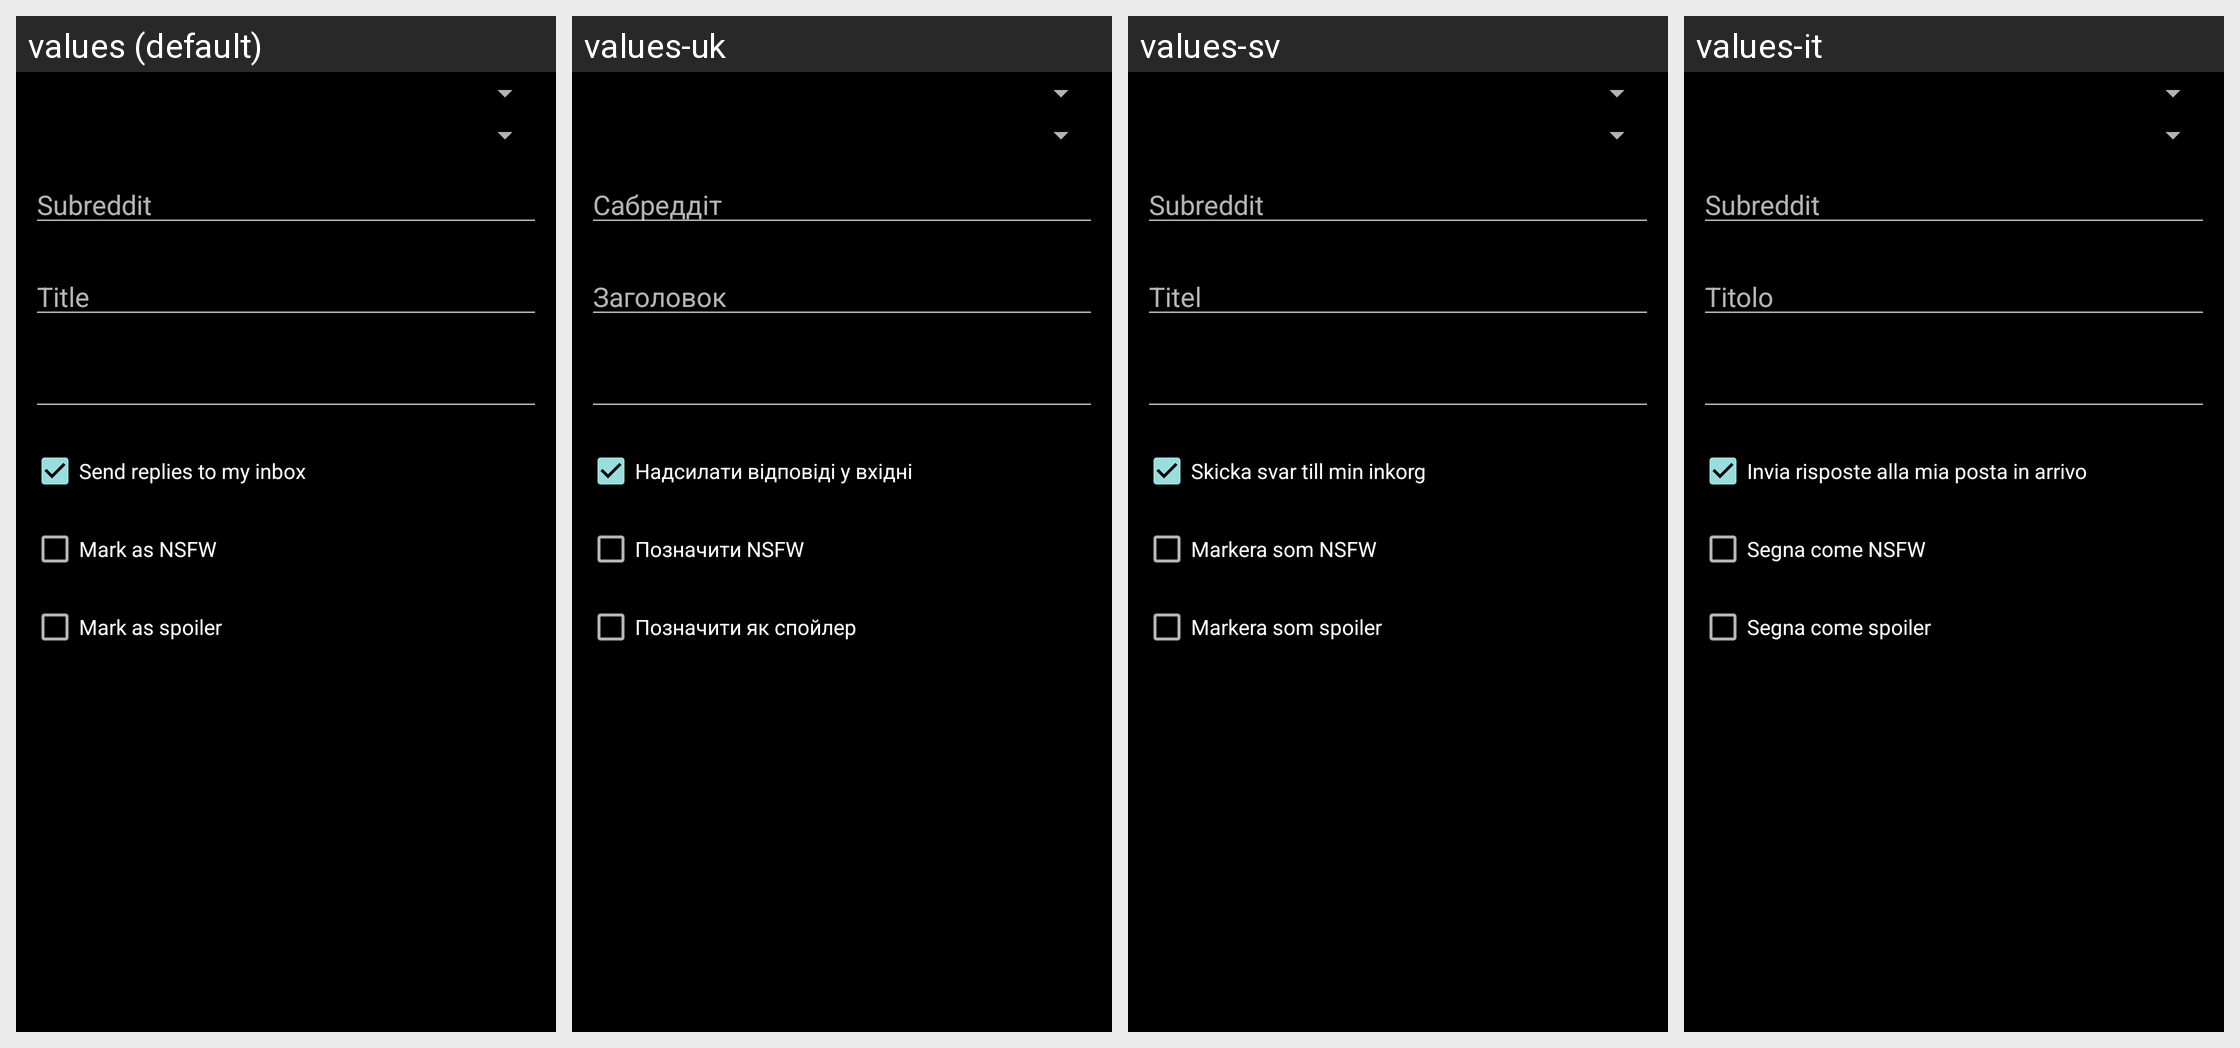

The Android screen above is rendered under several locales of the same app. Produce the string resources it draws, with the default and per-locale values.
Android screen res/layout/post_submit.xml rendered under 4 locales, left to right: values (default), values-uk, values-sv, values-it. Device: Nexus 5 (rendered at 1080×1920; each locale shown at half size, 540×960, under a caption strip naming it); theme RR.Startup.
Other locales in the repository, not shown: values-ar, values-cs, values-da, values-de, values-en-rGB, values-eo, values-es, values-eu, values-fi, values-fr, values-hi, values-hu, values-in, values-ja, values-lt, values-my, values-nb-rNO, values-nl, values-pl, values-pt, values-ro, values-ru, values-zh-rCN, values-zh-rTW.
Strings drawn on this screen, with the default value and each locale's value (text and hints the layout hard-codes, and strings that could not be matched under every locale, appear in the picture but are not listed):

post_submit_subreddit_hint
  values: Subreddit
  values-uk: Сабреддіт
  values-sv: Subreddit
  values-it: Subreddit

post_submit_title_hint
  values: Title
  values-uk: Заголовок
  values-sv: Titel
  values-it: Titolo

send_replies_to_inbox
  values: Send replies to my inbox
  values-uk: Надсилати відповіді у вхідні
  values-sv: Skicka svar till min inkorg
  values-it: Invia risposte alla mia posta in arrivo

post_submit_mark_nsfw
  values: Mark as NSFW
  values-uk: Позначити NSFW
  values-sv: Markera som NSFW
  values-it: Segna come NSFW

post_submit_mark_spoiler
  values: Mark as spoiler
  values-uk: Позначити як спойлер
  values-sv: Markera som spoiler
  values-it: Segna come spoiler
